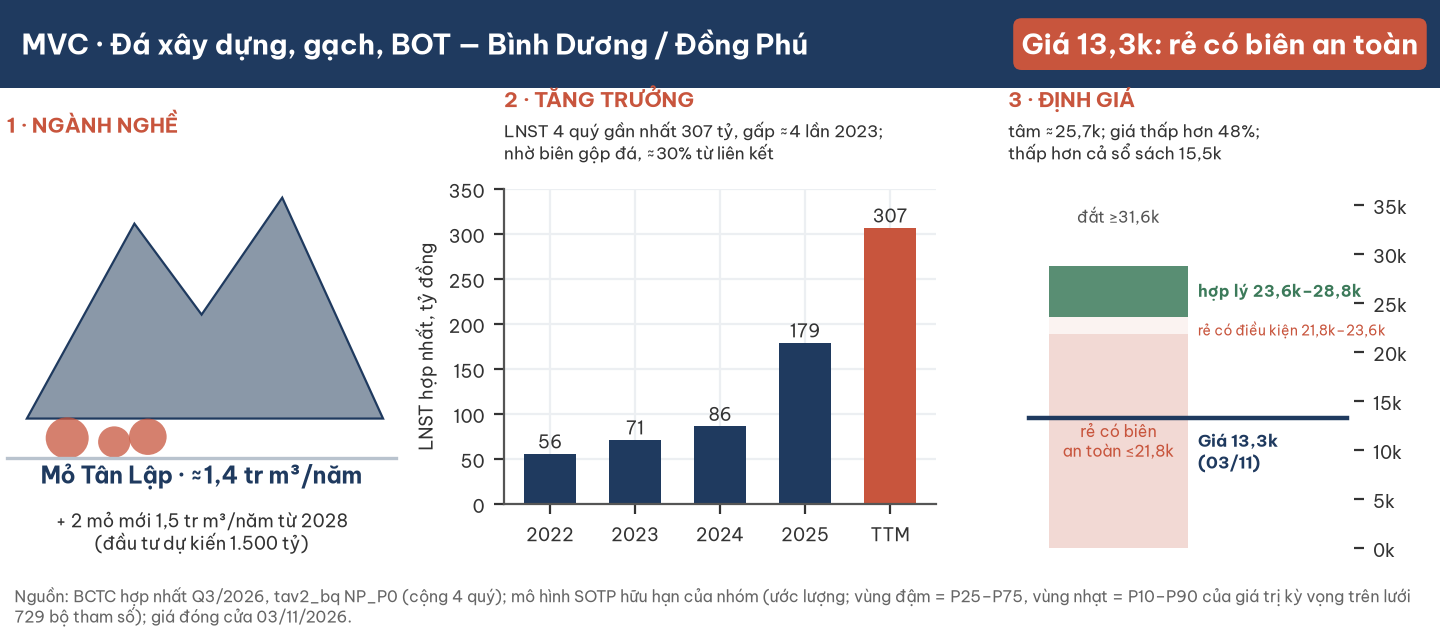

Source data for this figure (header and first rows):
chi_tieu, gia_tri, nguon
lnst_2022, 55.8, BQ NP_P0 + BCTC Q3/26
lnst_2023, 71.3, BQ NP_P0 + BCTC Q3/26
lnst_2024, 86.3, BQ NP_P0 + BCTC Q3/26
lnst_2025, 179.2, BQ NP_P0 + BCTC Q3/26
lnst_TTM, 306.8, BQ NP_P0 + BCTC Q3/26
tam, 25725, model_r5_out.json
grid_p5, 20917, model_r5_out.json
grid_p10, 21824, model_r5_out.json
grid_p25, 23622, model_r5_out.json
grid_p50, 25924, model_r5_out.json
grid_p75, 28829, model_r5_out.json
grid_p90, 31565, model_r5_out.json
gia_0311, 13300, giao dịch 03/11/2026
